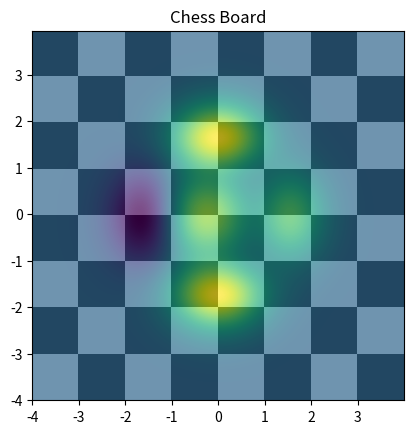

Recreate this plot in Python.
import matplotlib.pyplot as plt
import numpy as np
from matplotlib.colors import LogNorm

dx,dy = 0.015, 0.05
x = np.arange(-4.0, 4.0, dx)
y = np.arange(-4.0, 4.0, dy)
X, Y = np.meshgrid(x,y)
extent = np.min(x), np.max(x), np.min(y), np.max(y)
z1 = np.add.outer(range(8),range(8)) % 2
plt.imshow(z1, cmap="binary_r", interpolation="nearest", extent=extent, alpha=1)

def chess(x,y):
    return (1-x / 2 + x ** 5 + y ** 6) * np.exp(-(x ** 2 + y ** 2 ))

z2 = chess(X,Y)
plt.imshow(z2, alpha=0.7, interpolation="bilinear", extent=extent)
plt.title("Chess Board")
plt.show()